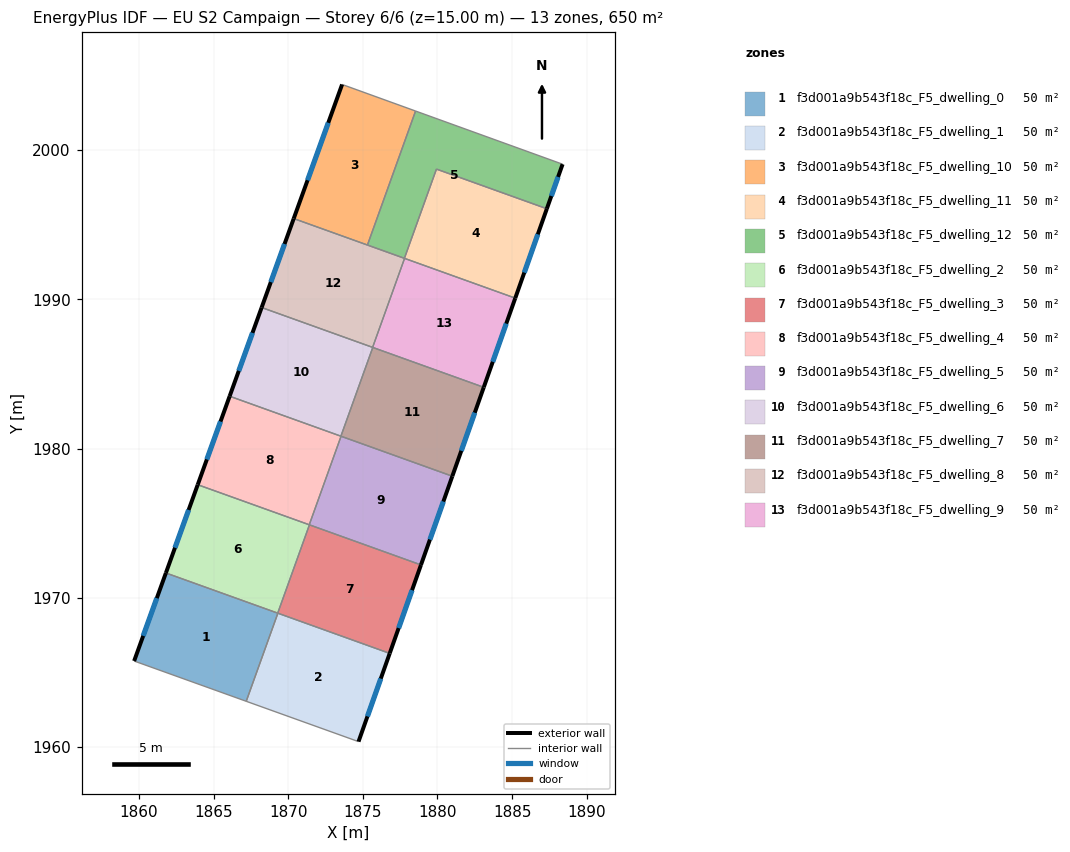
=== STOREY PLAN SPEC (per zone: floor XY polygon, exterior-wall plan segments, windows/doors) ===
zone 1: f3d001a9b543f18c_F5_dwelling_0  (50.0 m²)
  floor: (1869.31, 1968.98) (1867.19, 1963.08) (1859.68, 1965.77) (1861.80, 1971.67)
  exterior wall: (1861.80, 1971.67) – (1859.68, 1965.77)  [6.3 m]
    window: (1861.20, 1969.99) – (1860.29, 1967.46)  [3.5 m²]
  interior walls: 4
zone 2: f3d001a9b543f18c_F5_dwelling_1  (50.0 m²)
  floor: (1876.80, 1966.29) (1874.71, 1960.37) (1867.19, 1963.08) (1869.31, 1968.98)
  exterior wall: (1874.71, 1960.37) – (1876.80, 1966.29)  [6.3 m]
    window: (1875.31, 1962.06) – (1876.20, 1964.60)  [3.5 m²]
  interior walls: 3
zone 3: f3d001a9b543f18c_F5_dwelling_10  (50.0 m²)
  floor: (1878.53, 2002.62) (1875.31, 1993.64) (1870.37, 1995.42) (1873.61, 2004.40)
  exterior wall: (1873.61, 2004.40) – (1870.37, 1995.42)  [9.6 m]
    window: (1872.68, 2001.83) – (1871.30, 1997.98)  [5.3 m²]
  interior walls: 3
zone 4: f3d001a9b543f18c_F5_dwelling_11  (50.0 m²)
  floor: (1887.33, 1996.08) (1885.21, 1990.09) (1877.78, 1992.75) (1879.93, 1998.73)
  exterior wall: (1885.21, 1990.09) – (1887.33, 1996.08)  [6.4 m]
    window: (1885.82, 1991.80) – (1886.72, 1994.36)  [3.5 m²]
  interior walls: 4
zone 5: f3d001a9b543f18c_F5_dwelling_12  (50.0 m²)
  floor: (1888.38, 1999.06) (1887.33, 1996.08) (1879.93, 1998.73) (1877.78, 1992.75) (1875.31, 1993.64) (1878.53, 2002.62)
  exterior wall: (1887.33, 1996.08) – (1888.38, 1999.06)  [3.2 m]
    window: (1887.63, 1996.93) – (1888.08, 1998.21)  [1.7 m²]
  interior walls: 5
zone 6: f3d001a9b543f18c_F5_dwelling_2  (50.0 m²)
  floor: (1871.42, 1974.90) (1869.30, 1968.98) (1861.80, 1971.67) (1863.94, 1977.58)
  exterior wall: (1863.94, 1977.58) – (1861.80, 1971.67)  [6.3 m]
    window: (1863.33, 1975.90) – (1862.41, 1973.36)  [3.5 m²]
  interior walls: 4
zone 7: f3d001a9b543f18c_F5_dwelling_3  (50.0 m²)
  floor: (1878.90, 1972.21) (1876.80, 1966.29) (1869.30, 1968.98) (1871.42, 1974.90)
  exterior wall: (1876.80, 1966.29) – (1878.90, 1972.21)  [6.3 m]
    window: (1877.40, 1967.98) – (1878.30, 1970.52)  [3.5 m²]
  interior walls: 4
zone 8: f3d001a9b543f18c_F5_dwelling_4  (50.0 m²)
  floor: (1873.54, 1980.83) (1871.41, 1974.90) (1863.94, 1977.58) (1866.08, 1983.51)
  exterior wall: (1866.08, 1983.51) – (1863.94, 1977.58)  [6.3 m]
    window: (1865.47, 1981.82) – (1864.55, 1979.28)  [3.5 m²]
  interior walls: 4
zone 9: f3d001a9b543f18c_F5_dwelling_5  (50.0 m²)
  floor: (1880.99, 1978.16) (1878.90, 1972.21) (1871.41, 1974.90) (1873.54, 1980.83)
  exterior wall: (1878.90, 1972.21) – (1880.99, 1978.16)  [6.3 m]
    window: (1879.49, 1973.91) – (1880.40, 1976.46)  [3.5 m²]
  interior walls: 4
zone 10: f3d001a9b543f18c_F5_dwelling_6  (50.0 m²)
  floor: (1875.67, 1986.78) (1873.53, 1980.84) (1866.08, 1983.51) (1868.22, 1989.46)
  exterior wall: (1868.22, 1989.46) – (1866.08, 1983.51)  [6.3 m]
    window: (1867.61, 1987.76) – (1866.69, 1985.21)  [3.5 m²]
  interior walls: 4
zone 11: f3d001a9b543f18c_F5_dwelling_7  (50.0 m²)
  floor: (1883.10, 1984.11) (1880.99, 1978.16) (1873.53, 1980.84) (1875.67, 1986.78)
  exterior wall: (1880.99, 1978.16) – (1883.10, 1984.11)  [6.3 m]
    window: (1881.60, 1979.86) – (1882.50, 1982.41)  [3.5 m²]
  interior walls: 4
zone 12: f3d001a9b543f18c_F5_dwelling_8  (50.0 m²)
  floor: (1877.80, 1992.75) (1875.66, 1986.79) (1868.22, 1989.46) (1870.37, 1995.42)
  exterior wall: (1870.37, 1995.42) – (1868.22, 1989.46)  [6.3 m]
    window: (1869.76, 1993.71) – (1868.83, 1991.16)  [3.5 m²]
  interior walls: 5
zone 13: f3d001a9b543f18c_F5_dwelling_9  (50.0 m²)
  floor: (1885.21, 1990.09) (1883.10, 1984.11) (1875.66, 1986.79) (1877.80, 1992.75)
  exterior wall: (1883.10, 1984.11) – (1885.21, 1990.09)  [6.3 m]
    window: (1883.70, 1985.82) – (1884.61, 1988.38)  [3.5 m²]
  interior walls: 4

=== DERIVED (storey summary) ===
Building: EU S2 Campaign
Storey: 6 of 6  (floor level z = 15.00 m)
Storey gross floor area: 650.2 m²
Zones on this storey: 13
  - f3d001a9b543f18c_F5_dwelling_0: floor 50.0 m²; exterior wall 6.3 m (18.8 m²); 1 window(s) 3.5 m²; WWR 18.4%
  - f3d001a9b543f18c_F5_dwelling_1: floor 50.0 m²; exterior wall 6.3 m (18.8 m²); 1 window(s) 3.5 m²; WWR 18.4%
  - f3d001a9b543f18c_F5_dwelling_10: floor 50.0 m²; exterior wall 9.6 m (28.7 m²); 1 window(s) 5.3 m²; WWR 18.4%
  - f3d001a9b543f18c_F5_dwelling_11: floor 50.0 m²; exterior wall 6.4 m (19.1 m²); 1 window(s) 3.5 m²; WWR 18.4%
  - f3d001a9b543f18c_F5_dwelling_12: floor 50.0 m²; exterior wall 3.2 m (9.5 m²); 1 window(s) 1.7 m²; WWR 18.4%
  - f3d001a9b543f18c_F5_dwelling_2: floor 50.0 m²; exterior wall 6.3 m (18.9 m²); 1 window(s) 3.5 m²; WWR 18.4%
  - f3d001a9b543f18c_F5_dwelling_3: floor 50.0 m²; exterior wall 6.3 m (18.9 m²); 1 window(s) 3.5 m²; WWR 18.4%
  - f3d001a9b543f18c_F5_dwelling_4: floor 50.0 m²; exterior wall 6.3 m (18.9 m²); 1 window(s) 3.5 m²; WWR 18.4%
  - f3d001a9b543f18c_F5_dwelling_5: floor 50.0 m²; exterior wall 6.3 m (18.9 m²); 1 window(s) 3.5 m²; WWR 18.4%
  - f3d001a9b543f18c_F5_dwelling_6: floor 50.0 m²; exterior wall 6.3 m (19.0 m²); 1 window(s) 3.5 m²; WWR 18.4%
  - f3d001a9b543f18c_F5_dwelling_7: floor 50.0 m²; exterior wall 6.3 m (19.0 m²); 1 window(s) 3.5 m²; WWR 18.4%
  - f3d001a9b543f18c_F5_dwelling_8: floor 50.0 m²; exterior wall 6.3 m (19.0 m²); 1 window(s) 3.5 m²; WWR 18.4%
  - f3d001a9b543f18c_F5_dwelling_9: floor 50.0 m²; exterior wall 6.3 m (19.0 m²); 1 window(s) 3.5 m²; WWR 18.4%
Zone adjacency (shared interzone walls):
  - f3d001a9b543f18c_F5_dwelling_0 ↔ f3d001a9b543f18c_F5_dwelling_1
  - f3d001a9b543f18c_F5_dwelling_0 ↔ f3d001a9b543f18c_F5_dwelling_2
  - f3d001a9b543f18c_F5_dwelling_0 ↔ f3d001a9b543f18c_F5_dwelling_3
  - f3d001a9b543f18c_F5_dwelling_1 ↔ f3d001a9b543f18c_F5_dwelling_3
  - f3d001a9b543f18c_F5_dwelling_10 ↔ f3d001a9b543f18c_F5_dwelling_12
  - f3d001a9b543f18c_F5_dwelling_10 ↔ f3d001a9b543f18c_F5_dwelling_8
  - f3d001a9b543f18c_F5_dwelling_11 ↔ f3d001a9b543f18c_F5_dwelling_12
  - f3d001a9b543f18c_F5_dwelling_11 ↔ f3d001a9b543f18c_F5_dwelling_8
  - f3d001a9b543f18c_F5_dwelling_11 ↔ f3d001a9b543f18c_F5_dwelling_9
  - f3d001a9b543f18c_F5_dwelling_12 ↔ f3d001a9b543f18c_F5_dwelling_8
  - f3d001a9b543f18c_F5_dwelling_2 ↔ f3d001a9b543f18c_F5_dwelling_3
  - f3d001a9b543f18c_F5_dwelling_2 ↔ f3d001a9b543f18c_F5_dwelling_4
  - f3d001a9b543f18c_F5_dwelling_2 ↔ f3d001a9b543f18c_F5_dwelling_5
  - f3d001a9b543f18c_F5_dwelling_3 ↔ f3d001a9b543f18c_F5_dwelling_5
  - f3d001a9b543f18c_F5_dwelling_4 ↔ f3d001a9b543f18c_F5_dwelling_5
  - f3d001a9b543f18c_F5_dwelling_4 ↔ f3d001a9b543f18c_F5_dwelling_6
  - f3d001a9b543f18c_F5_dwelling_4 ↔ f3d001a9b543f18c_F5_dwelling_7
  - f3d001a9b543f18c_F5_dwelling_5 ↔ f3d001a9b543f18c_F5_dwelling_7
  - f3d001a9b543f18c_F5_dwelling_6 ↔ f3d001a9b543f18c_F5_dwelling_7
  - f3d001a9b543f18c_F5_dwelling_6 ↔ f3d001a9b543f18c_F5_dwelling_8
  - f3d001a9b543f18c_F5_dwelling_6 ↔ f3d001a9b543f18c_F5_dwelling_9
  - f3d001a9b543f18c_F5_dwelling_7 ↔ f3d001a9b543f18c_F5_dwelling_9
  - f3d001a9b543f18c_F5_dwelling_8 ↔ f3d001a9b543f18c_F5_dwelling_9